Image classification data set "Final_Spinach_NPK_Dataset_Clean" (rajsinghkog/hydrophonic_system on GitHub). Class labels (4): healthy, nitrogen deficiency, phosphorus deficiency, potassium deficiency.

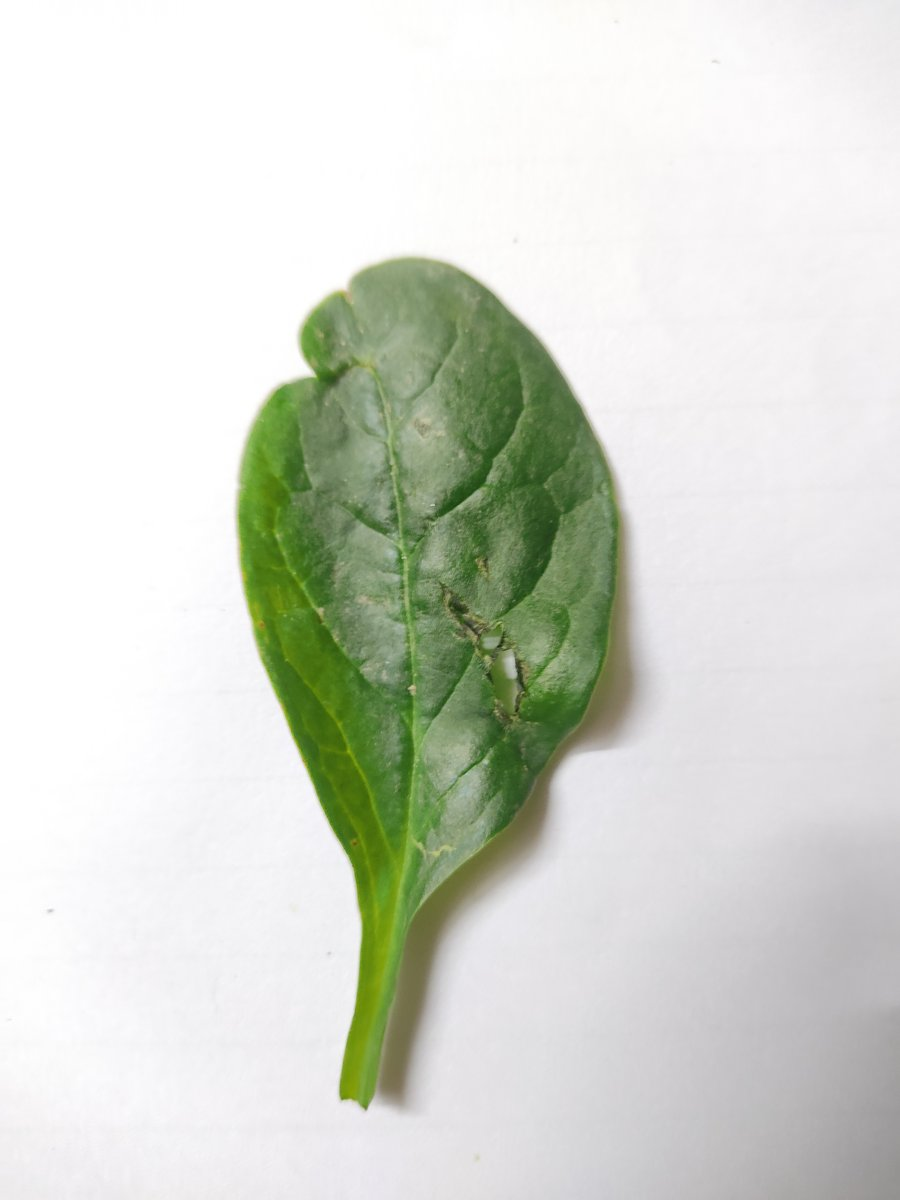
Label: healthy

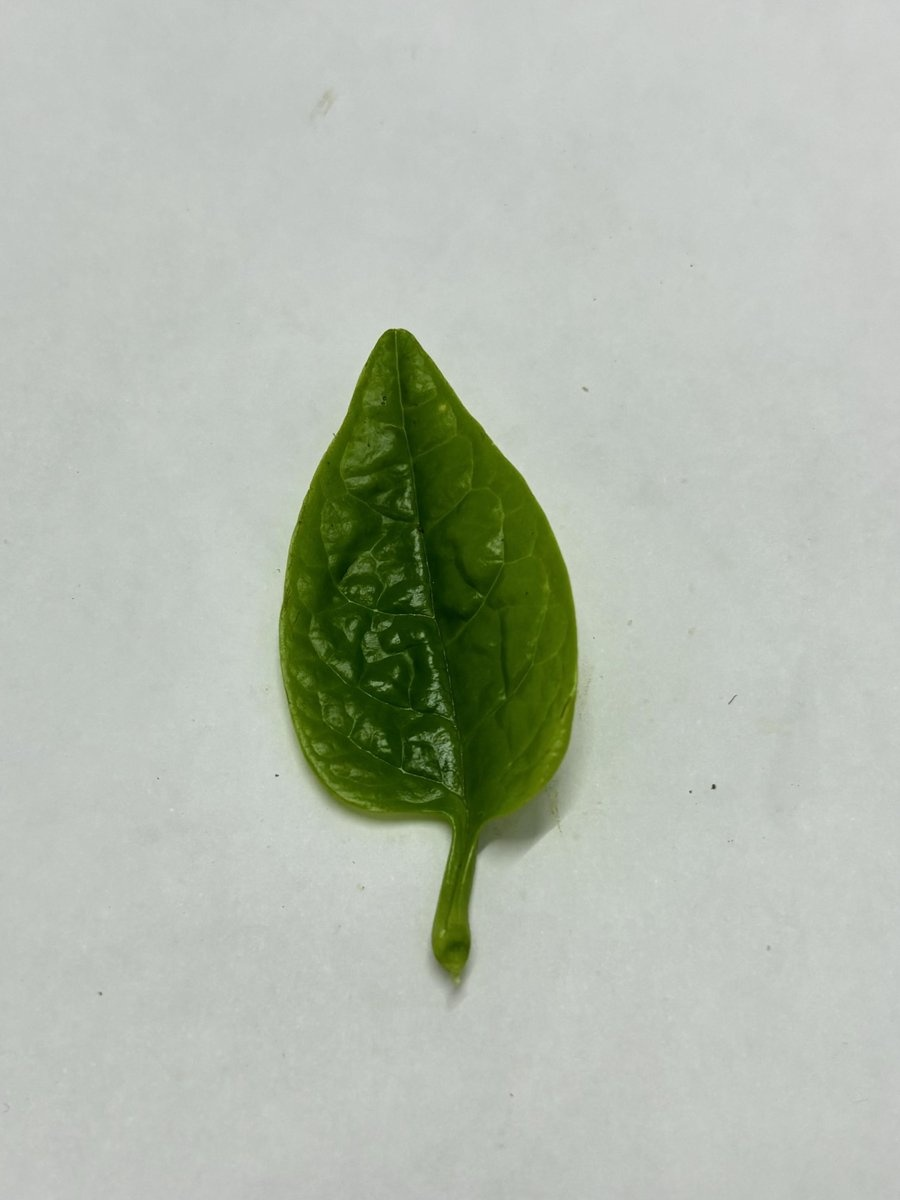
Label: healthy

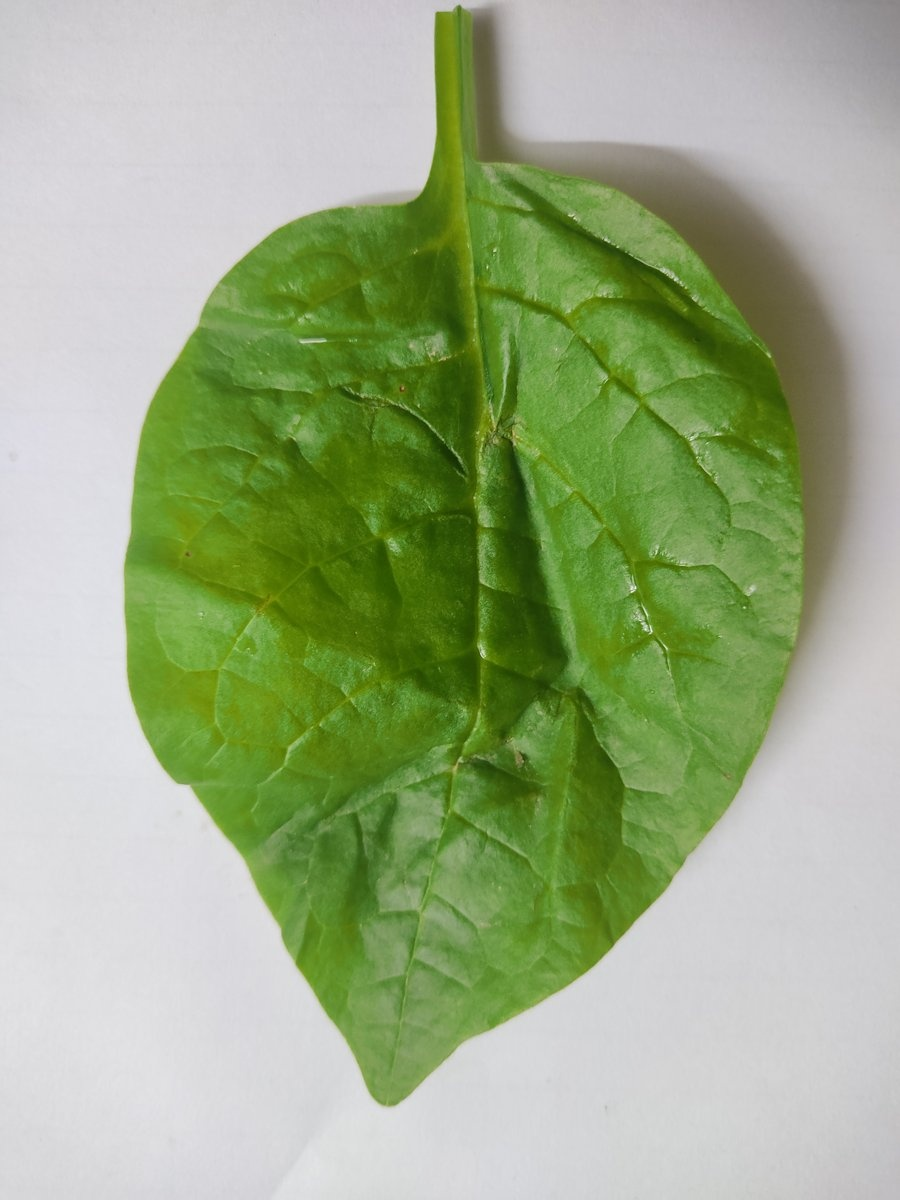
Label: potassium deficiency

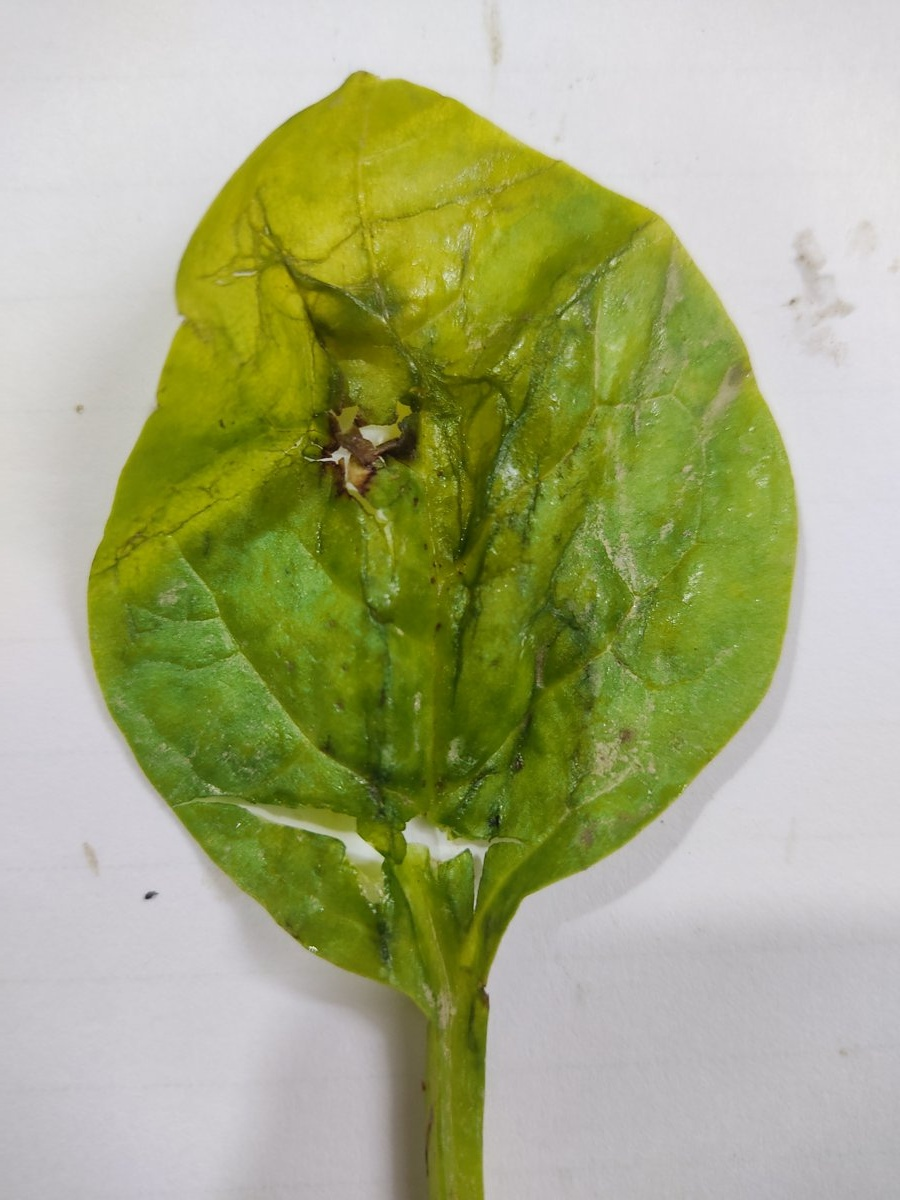
Label: nitrogen deficiency

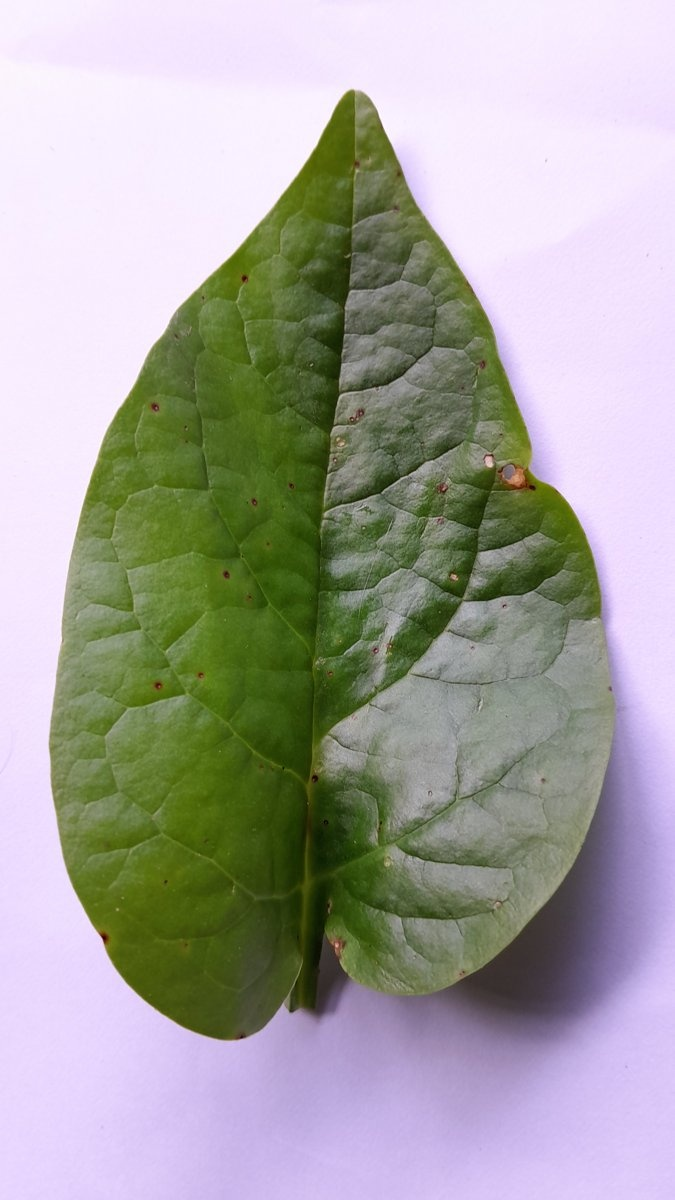
Label: phosphorus deficiency

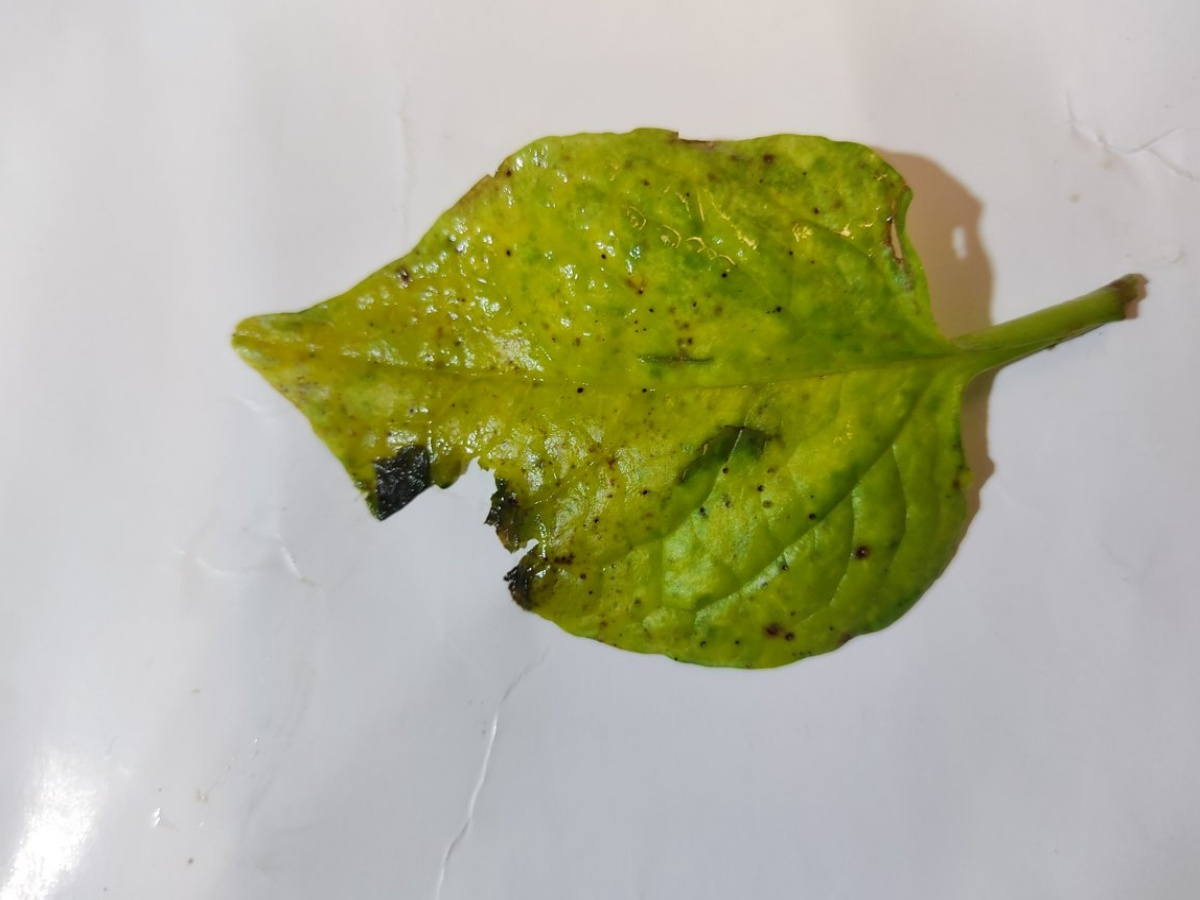
Label: nitrogen deficiency
